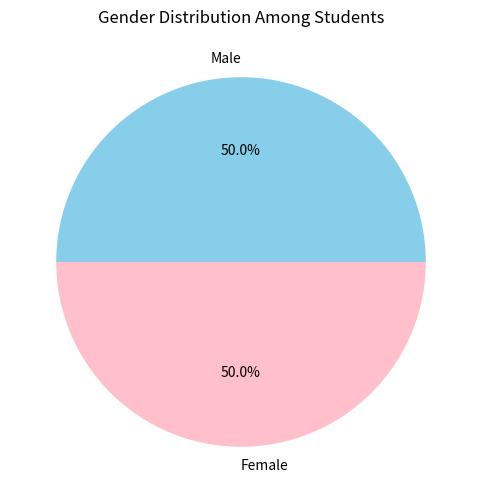

Recreate this plot in Python.
import pandas as pd
import matplotlib.pyplot as plt

data = {
    'Gender': ['Male', 'Female', 'Female', 'Male', 'Female', 
               'Male', 'Male', 'Female', 'Female', 'Male', 
               'Female', 'Male', 'Female', 'Male', 'Male', 
               'Female', 'Female', 'Male', 'Female', 'Male']
}

df = pd.DataFrame(data)

male_count = df[df['Gender'] == 'Male'].shape[0]
female_count = df[df['Gender'] == 'Female'].shape[0]

counts = [male_count, female_count]
labels = ['Male', 'Female']

plt.figure(figsize=(6, 6))
plt.pie(counts, labels=labels, autopct='%1.1f%%', colors=['skyblue', 'pink'])
plt.title('Gender Distribution Among Students')
plt.show()
